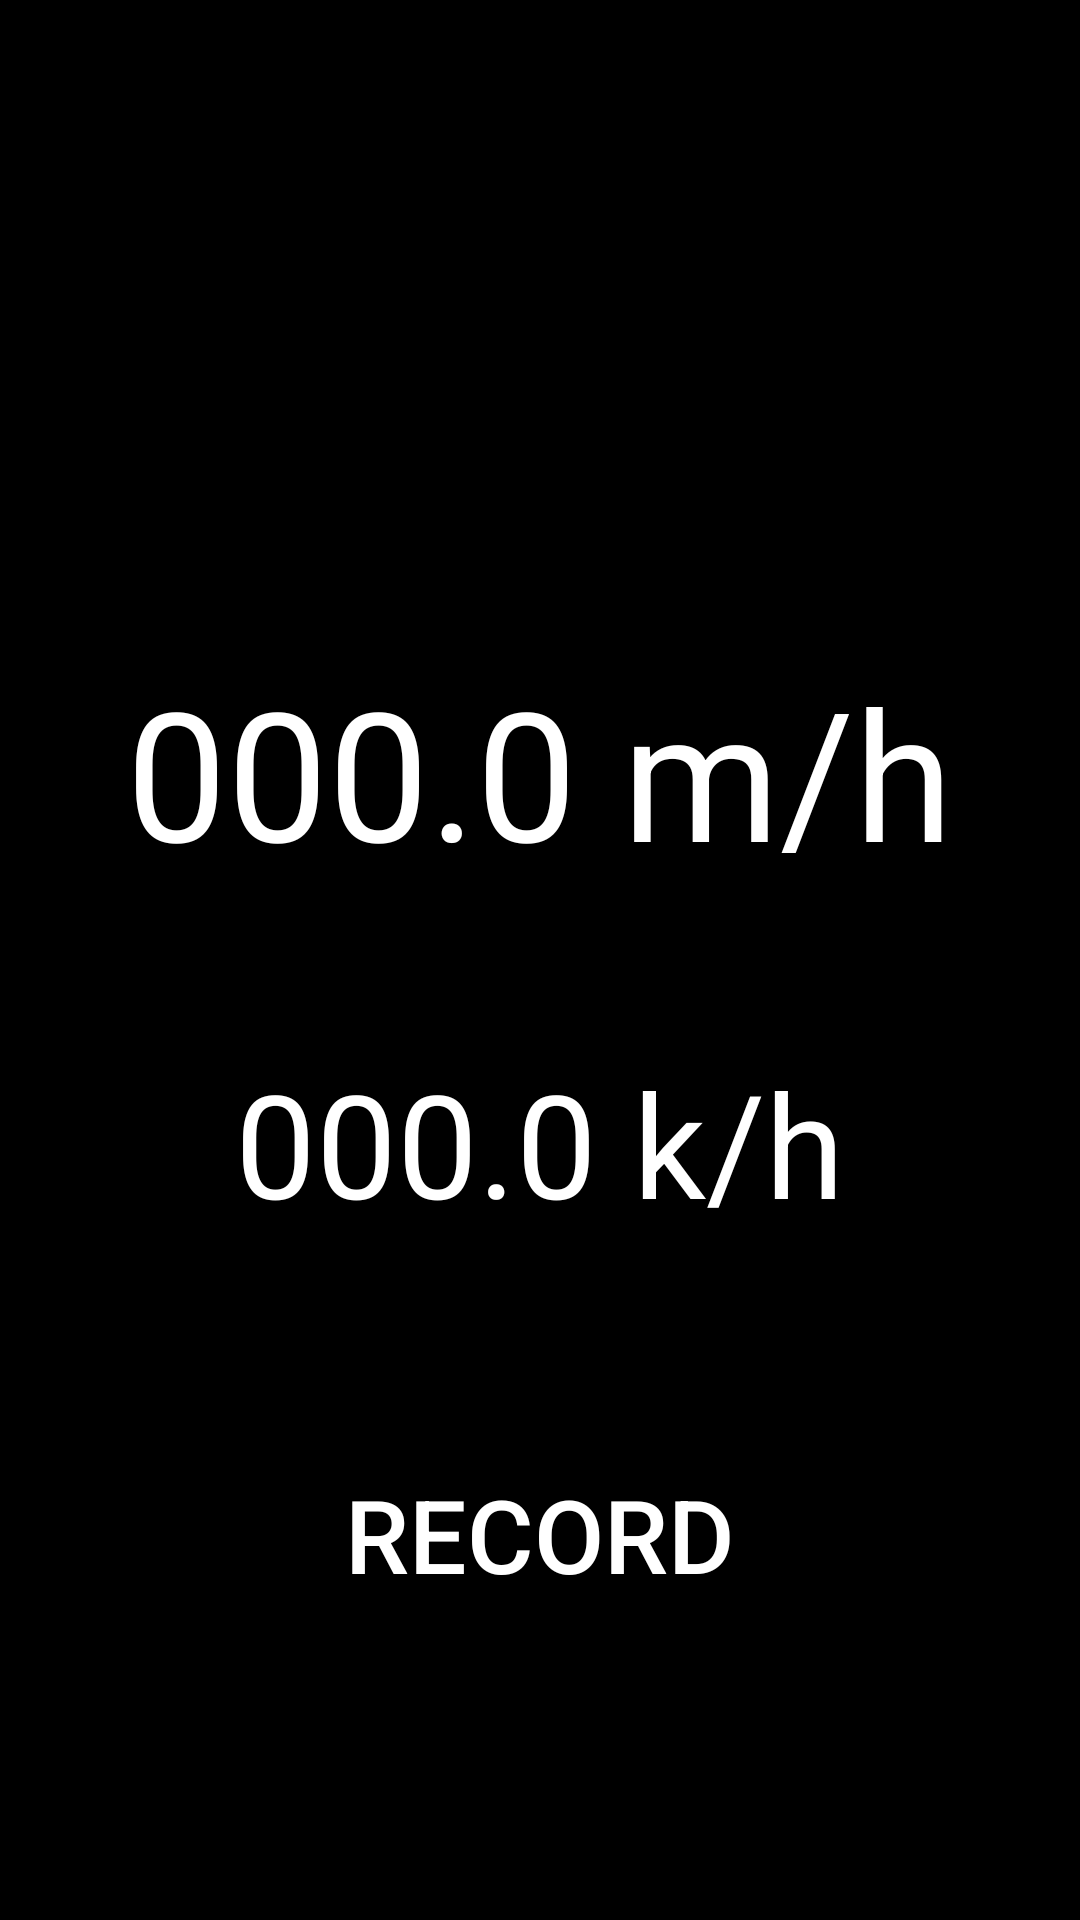

Reconstruct the res/layout file that produces this screen, plus the resources it refers to.
<!-- AndroidManifest.xml: application theme Theme.Safety_speed_tracker -->
<!-- res/layout/activity_main.xml -->
<?xml version="1.0" encoding="utf-8"?>
<androidx.constraintlayout.widget.ConstraintLayout xmlns:android="http://schemas.android.com/apk/res/android"
    xmlns:app="http://schemas.android.com/apk/res-auto"
    xmlns:tools="http://schemas.android.com/tools"
    android:layout_width="match_parent"
    android:layout_height="match_parent"
    android:background="#000000"
    android:backgroundTint="#000000"
    tools:context=".MainActivity">

    <androidx.appcompat.widget.Toolbar
        android:id="@+id/mainToolbar"
        android:layout_width="match_parent"
        android:layout_height="wrap_content"
        android:background="@color/black"
        android:minHeight="?attr/actionBarSize"
        android:theme="?attr/actionBarTheme" />

    <TextView
        android:id="@+id/currSpeedText"
        android:layout_width="349dp"
        android:layout_height="122dp"
        android:layout_marginTop="196dp"
        android:gravity="center"
        android:text="000.0 m/h"
        android:textColor="#FFFFFF"
        android:textSize="60sp"
        app:layout_constraintEnd_toEndOf="parent"
        app:layout_constraintHorizontal_bias="0.498"
        app:layout_constraintStart_toStartOf="parent"
        app:layout_constraintTop_toTopOf="parent" />

    <TextView
        android:id="@+id/maxSpeedText"
        android:layout_width="282dp"
        android:layout_height="110dp"
        android:layout_marginTop="8dp"
        android:gravity="center"
        android:text="000.0 k/h"
        android:textColor="#FFFFFF"
        android:textSize="48sp"
        app:layout_constraintEnd_toEndOf="parent"
        app:layout_constraintHorizontal_bias="0.497"
        app:layout_constraintStart_toStartOf="parent"
        app:layout_constraintTop_toBottomOf="@+id/currSpeedText" />

    <Button
        android:id="@+id/recordSpeed"
        android:layout_width="231dp"
        android:layout_height="84dp"
        android:layout_marginTop="32dp"
        android:background="#00FFFFFF"
        android:text="RECORD"
        android:textColor="#FFFFFF"
        android:textSize="34sp"
        app:iconTint="#FFFFFF"
        app:layout_constraintBottom_toBottomOf="parent"
        app:layout_constraintEnd_toEndOf="parent"
        app:layout_constraintStart_toStartOf="parent"
        app:layout_constraintTop_toBottomOf="@+id/maxSpeedText"
        app:layout_constraintVertical_bias="0.015" />

    <Button
        android:id="@+id/playButton"
        android:layout_width="55dp"
        android:layout_height="48dp"
        android:layout_marginStart="16dp"
        android:backgroundTint="#00FFFFFF"
        android:gravity="center"
        android:onClick="play"
        android:textAlignment="center"
        app:icon="@drawable/play"
        app:iconTint="#FFFFFF"
        app:layout_constraintBottom_toTopOf="@+id/currSpeedText"
        app:layout_constraintEnd_toStartOf="@+id/pauseButton"
        app:layout_constraintHorizontal_bias="0.447"
        app:layout_constraintStart_toStartOf="parent"
        app:layout_constraintTop_toBottomOf="@+id/mainToolbar" />

    <Button
        android:id="@+id/pauseButton"
        android:layout_width="58dp"
        android:layout_height="47dp"
        android:backgroundTint="#00FFFFFF"
        android:onClick="pause"
        app:icon="@drawable/pause"
        app:iconTint="#FFFFFF"
        app:layout_constraintBottom_toTopOf="@+id/currSpeedText"
        app:layout_constraintEnd_toEndOf="parent"
        app:layout_constraintHorizontal_bias="0.498"
        app:layout_constraintStart_toStartOf="parent"
        app:layout_constraintTop_toBottomOf="@+id/mainToolbar" />

    <Button
        android:id="@+id/stopButton"
        android:layout_width="55dp"
        android:layout_height="49dp"
        android:layout_marginTop="44dp"
        android:layout_marginEnd="16dp"
        android:backgroundTint="#00FFFFFF"
        android:onClick="stop"
        app:icon="@drawable/stop"
        app:iconTint="#FFFFFF"
        app:layout_constraintBottom_toTopOf="@+id/currSpeedText"
        app:layout_constraintEnd_toEndOf="parent"
        app:layout_constraintHorizontal_bias="0.547"
        app:layout_constraintStart_toEndOf="@+id/pauseButton"
        app:layout_constraintTop_toBottomOf="@+id/mainToolbar"
        app:layout_constraintVertical_bias="0.063" />

    <ImageView
        android:id="@+id/imageView"
        android:layout_width="411dp"
        android:layout_height="148dp"
        app:layout_constraintEnd_toEndOf="parent"
        app:layout_constraintStart_toStartOf="parent"
        app:layout_constraintTop_toBottomOf="@+id/recordSpeed"
        tools:srcCompat="@tools:sample/backgrounds/scenic" />
</androidx.constraintlayout.widget.ConstraintLayout>
<!-- resources referenced by this layout -->
<resources>
  <style name="Theme.Safety_speed_tracker" parent="Theme.MaterialComponents.DayNight.NoActionBar">
          
          <item name="colorPrimary">@color/purple_500</item>
          <item name="colorPrimaryVariant">@color/purple_700</item>
          <item name="colorOnPrimary">@color/white</item>
          
          <item name="colorSecondary">@color/teal_200</item>
          <item name="colorSecondaryVariant">@color/teal_700</item>
          <item name="colorOnSecondary">@color/black</item>
          
          <item name="android:statusBarColor" tools:targetApi="l">?attr/colorPrimaryVariant</item>
          
      </style>
  <!-- not gathered from this repository: default colours our renderer supplied (Android Studio template values) -->
  <color name="purple_500">#FF6200EE</color>
  <color name="purple_700">#FF3700B3</color>
  <color name="teal_200">#FF03DAC5</color>
  <color name="teal_700">#FF018786</color>
  <color name="black">#FF000000</color>
  <color name="white">#FFFFFFFF</color>
</resources>
